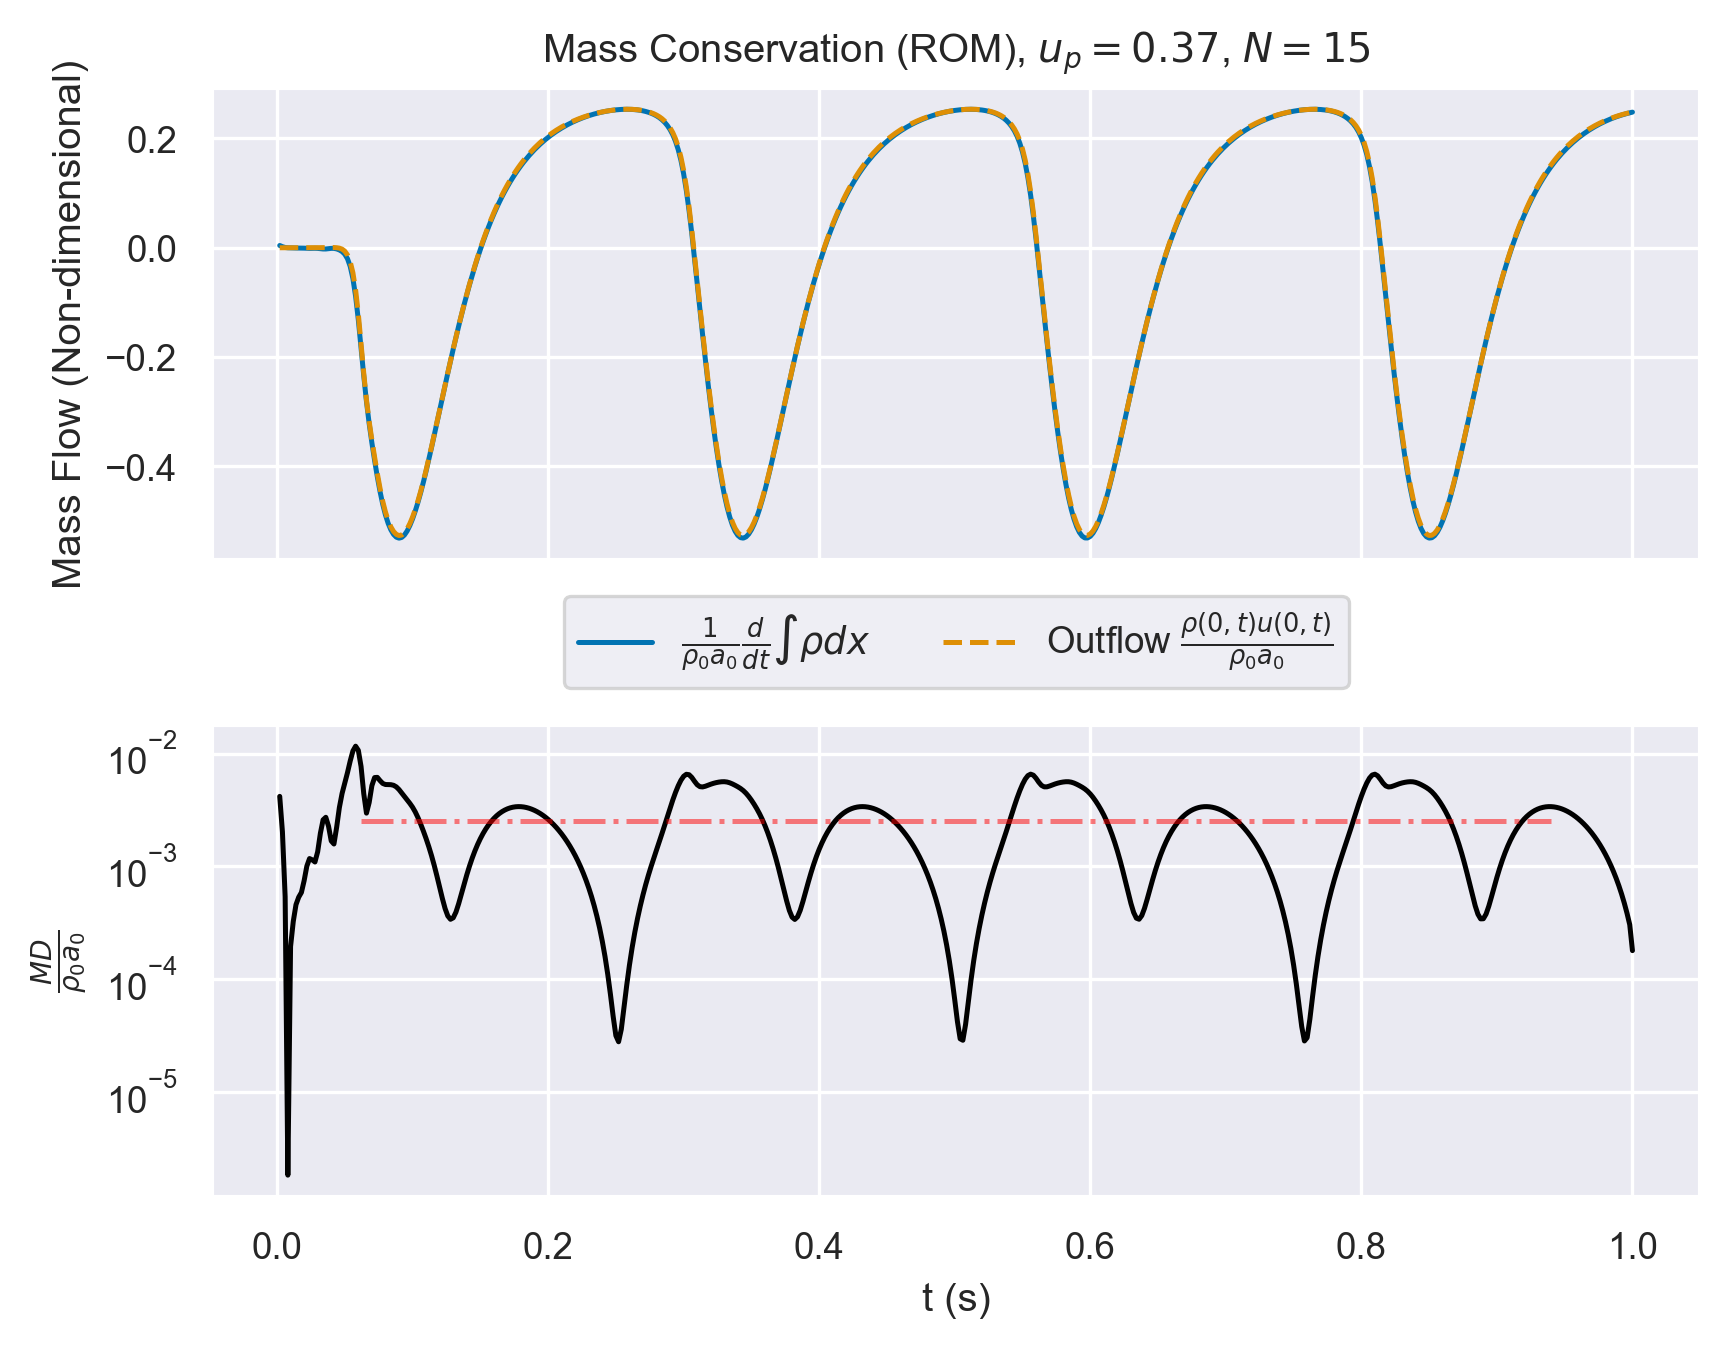

Data behind this chart, as committed beside it:
, which, timesteps, mass, mass_change, outflow
0, rom, 0.002, 1, 0.07781, 8.752258141376871e-08
1, rom, 0.004, 1, 0.03767, -4.092348176064078e-06
2, rom, 0.006, 1, 0.01002, -1.2145719326656587e-05
3, rom, 0.008, 1.001, -9.076094120707978e-05, -5.662145382148661e-05
4, rom, 0.01, 1, -0.003667, -3.218047113767278e-05
5, rom, 0.012, 1, -0.006127, -6.489451158932176e-05
6, rom, 0.014, 1, -0.008675, -0.0001405
7, rom, 0.016, 1, -0.01, -6.106203219879638e-05
8, rom, 0.018, 1, -0.01083, 0.0001215
9, rom, 0.02, 1, -0.0137, 0.0002151
10, rom, 0.022, 1, -0.01835, 0.0003781
11, rom, 0.024, 1, -0.0209, 0.0009773
12, rom, 0.026, 1, -0.01932, 0.001971
13, rom, 0.028, 1, -0.01749, 0.00291
14, rom, 0.03, 1, -0.02146, 0.003676
15, rom, 0.032, 1, -0.03185, 0.004819
16, rom, 0.034, 1, -0.04138, 0.006838
17, rom, 0.036, 1, -0.04149, 0.009285
18, rom, 0.038, 0.9999, -0.03146, 0.01091
19, rom, 0.04, 0.9999, -0.02063, 0.01071
20, rom, 0.042, 0.9999, -0.0212, 0.008246
21, rom, 0.044, 0.9998, -0.0393, 0.002147
22, rom, 0.046, 0.9997, -0.07451, -0.0126
23, rom, 0.048, 0.9995, -0.1291, -0.04656
24, rom, 0.05, 0.9992, -0.2186, -0.1166
25, rom, 0.052, 0.9986, -0.3738, -0.2473
26, rom, 0.054, 0.9977, -0.6359, -0.4757
27, rom, 0.056, 0.9961, -1.051, -0.8546
28, rom, 0.058, 0.9935, -1.66, -1.443
29, rom, 0.06, 0.9894, -2.465, -2.266
30, rom, 0.062, 0.9836, -3.407, -3.263
31, rom, 0.064, 0.9758, -4.369, -4.287
32, rom, 0.066, 0.9661, -5.246, -5.191
33, rom, 0.068, 0.9548, -6.001, -5.932
34, rom, 0.07, 0.9421, -6.657, -6.56
35, rom, 0.072, 0.9282, -7.255, -7.141
36, rom, 0.074, 0.9131, -7.81, -7.695
37, rom, 0.076, 0.897, -8.312, -8.205
38, rom, 0.078, 0.8799, -8.749, -8.647
39, rom, 0.08, 0.862, -9.111, -9.012
40, rom, 0.082, 0.8434, -9.4, -9.301
41, rom, 0.084, 0.8244, -9.62, -9.521
42, rom, 0.086, 0.8049, -9.775, -9.678
43, rom, 0.088, 0.7853, -9.87, -9.775
44, rom, 0.09, 0.7655, -9.905, -9.815
45, rom, 0.092, 0.7457, -9.88, -9.797
46, rom, 0.094, 0.7259, -9.798, -9.72
47, rom, 0.096, 0.7065, -9.661, -9.589
48, rom, 0.098, 0.6873, -9.476, -9.408
49, rom, 0.1, 0.6686, -9.247, -9.185
50, rom, 0.102, 0.6503, -8.98, -8.924
51, rom, 0.104, 0.6326, -8.68, -8.63
52, rom, 0.106, 0.6156, -8.35, -8.305
53, rom, 0.108, 0.5992, -7.993, -7.955
54, rom, 0.11, 0.5836, -7.615, -7.582
55, rom, 0.112, 0.5688, -7.22, -7.192
56, rom, 0.114, 0.5547, -6.812, -6.789
57, rom, 0.116, 0.5415, -6.394, -6.375
58, rom, 0.118, 0.5292, -5.97, -5.955
59, rom, 0.12, 0.5176, -5.544, -5.532
... 440 more rows
